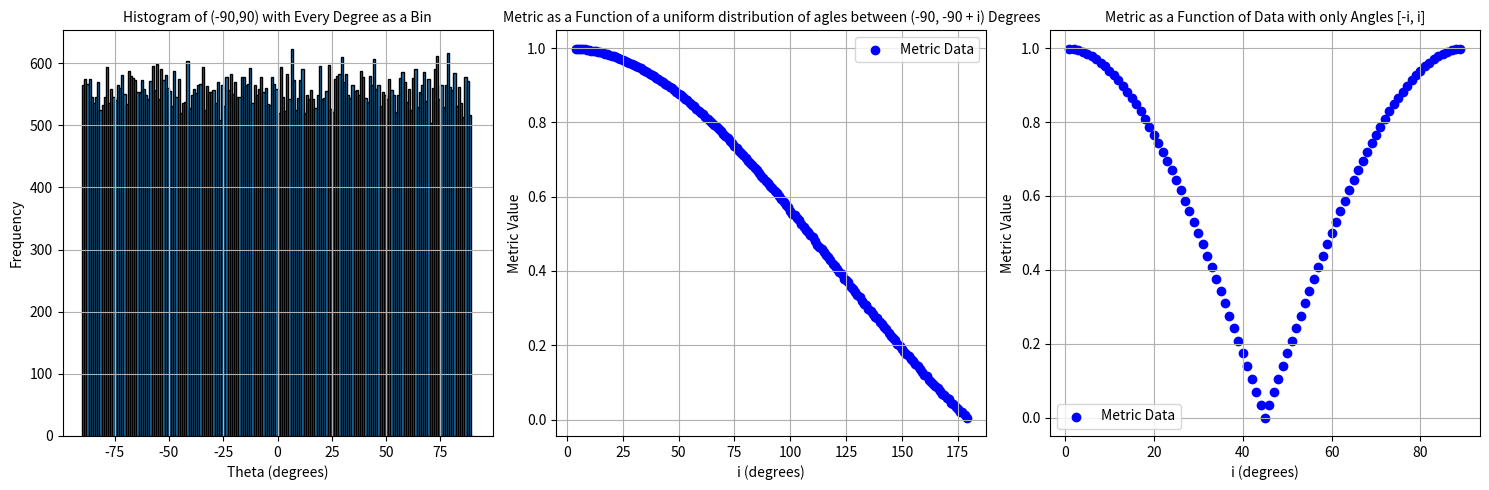

Write the Python code that produced this figure.
# Helper functions
import itertools
import numpy as np
import matplotlib.pyplot as plt
import math 

def get_unique_combinations(s, num):
    # Generate all combinations of length 'num'
    all_combs = itertools.combinations(s, num)
    # Convert each combination to a sorted tuple to remove duplicates
    unique_combs = set(tuple(sorted(c)) for c in all_combs)
    # Convert each sorted tuple back to a list
    return [list(c) for c in unique_combs]

def list_combinations(list_a, list_b):
    combinations = [(b, a) for a in list_a for b in list_b]
    return combinations

def H(theta, k=0.1, theta_0=45):
    return 1 / (1 + np.exp(k * (theta - theta_0)))


def compute_my_metric(data_dict):
    # Compute histogram
    segments = data_dict.keys()
    combinations = get_unique_combinations(segments, 2)

    pair_metric = []
    pair_weights = []

    for pair in combinations:
        pair0 = pair[0]
        pair1 = pair[1]
        counts0, bin_edges0 = np.histogram(data_dict[pair0][0], bins=180, range=(-90, 90))
        counts1, bin_edges1 = np.histogram(data_dict[pair1][0], bins=180, range=(-90, 90))

        # Calculate bin midpoints
        bin_midpoints0 = (bin_edges0[:-1] + bin_edges0[1:]) / 2
        hist_dict0 = dict(zip(bin_midpoints0, counts0))
        sorted_items0 = sorted(hist_dict0.items(), key=lambda item: item[1], reverse=True)
        num_to_retain0 = max(1, len(sorted_items0) * 80 // 100)
        hist_dict0 = dict(sorted_items0[:num_to_retain0])

        bin_midpoints1 = (bin_edges1[:-1] + bin_edges1[1:]) / 2
        hist_dict1 = dict(zip(bin_midpoints1, counts1))
        sorted_items1 = sorted(hist_dict1.items(), key=lambda item: item[1], reverse=True)
        num_to_retain1 = max(1, len(sorted_items1) * 80 // 100)
        hist_dict1 = dict(sorted_items1[:num_to_retain1])

        pixel_combinations = list_combinations(hist_dict0.keys(), hist_dict1.keys())
        metric_list = []
        weight_list = []

        for combo in pixel_combinations:
            angle1 = combo[0]
            angle2 = combo[1]
            A = max(angle1, angle2)
            B = min(angle1, angle2)
            diff = min((180 - (A - B)), A - B)
            
            # Check if angle1 and angle2 are in hist_dict0 and hist_dict1 respectively
            if angle1 in hist_dict0 and angle2 in hist_dict1:
                weight = hist_dict0[angle1] * hist_dict1[angle2]
                metric = H(diff)
                weight_list.append(weight)
                metric_list.append(metric)
            else:
                # Handle the case where angle1 or angle2 is not in the dictionary
                weight_list.append(0)
                metric_list.append(0)

        # Calculate the weighted sum
        pair_sum = sum(w * m for w, m in zip(weight_list, metric_list))

        # Calculate the sum of weights
        sum_weights = sum(weight_list)

        # Calculate the weighted average
        if sum_weights != 0:
            pair_metric.append(pair_sum / sum_weights)
        else:
            pair_metric.append(0)
        
        pair_weights.append(data_dict[pair0][1] * data_dict[pair1][1])

    # Calculate the weighted sum
    total_sum = sum(w * m for w, m in zip(pair_metric, pair_weights))

    # Calculate the sum of weights
    sum_weights = sum(pair_weights)
    
    if sum_weights != 0:
        return 2*(total_sum / sum_weights)-1
    else:
        return 0






def alignment_metric(data_in_hexagon):

    angles_in_radians = np.deg2rad(data_in_hexagon)

    # Calculate the components of the order parameter
    
    # Calculate the components of the order parameter
    cos_sum = np.sum(np.cos(2*angles_in_radians))
    sin_sum = np.sum(np.sin(2*angles_in_radians))

    # Calculate the magnitude of the order parameter
    order_parameter = np.sqrt(cos_sum**2 + sin_sum**2) / len(data_in_hexagon)

    return order_parameter







#____________________________________________________________________________________________________________________________________________________________________
if __name__ == "__main__":

    # Prepare x and y data
    y = []
    x = []
    for i in range(4, 180):
        # Generate data
        data = np.random.uniform(-90, -90+i, 100000)
        val = float(alignment_metric(data))
        y.append(val)
        x.append(i)

    x1 = []
    y1 = []
    for j in range(1, 90):
        # Generate data
        data1 = [-j, j] * 10000
        val = float(alignment_metric(data1))
        y1.append(val)
        x1.append(j)

    # Create subplots
    fig, (ax1, ax2, ax3) = plt.subplots(1, 3, figsize=(15, 5))

    # Plot the histogram
    ax1.hist(data, bins=180, range=(-90, 90), edgecolor='black')
    ax1.set_xlabel('Theta (degrees)')
    ax1.set_ylabel('Frequency')
    ax1.set_title('Histogram of (-90,90) with Every Degree as a Bin', fontsize=10)  # Smaller title font
    ax1.grid(True)

    # Plot x vs. y
    ax2.scatter(x, y, marker='o', color='b', label='Metric Data')
    ax2.set_xlabel('i (degrees)')
    ax2.set_ylabel('Metric Value')
    ax2.set_title('Metric as a Function of a uniform distribution of agles between (-90, -90 + i) Degrees', fontsize=10)  # Smaller title font
    ax2.grid(True)
    ax2.legend()

    # Plot x vs. y
    ax3.scatter(x1, y1, marker='o', color='b', label='Metric Data')
    ax3.set_xlabel('i (degrees)')
    ax3.set_ylabel('Metric Value')
    ax3.set_title('Metric as a Function of Data with only Angles [-i, i]', fontsize=10)  # Smaller title font
    ax3.grid(True)
    ax3.legend()

    # Show the plots
    plt.tight_layout()
    plt.show()



    # # Create the figure and axes
    # fig, (ax1, ax2) = plt.subplots(1, 2, figsize=(8, 6))

    # # Plot the transfer function H(theta)
    # theta_values = np.linspace(0, 90, 100)
    # H_values = H(theta_values)
    # ax1.plot(theta_values, H_values, color='b')
    # ax1.set_xlabel('Theta (degrees)')
    # ax1.set_ylabel('H(Theta)')
    # ax1.set_title('Sigmoid Transfer Function H(Theta) for angle differences', fontsize=10)
    # ax1.grid(True)

    # # Plot the sigmoid function
    # x_values = np.linspace(0, 1, 100)
    # y_values = sigmoid(x_values, k=10, x_0=0.5)
    # ax2.plot(x_values, y_values, color='r')
    # ax2.set_xlabel('x')
    # ax2.set_ylabel('Sigmoid(x)')
    # ax2.set_title('Sigmoid Function for Weights', fontsize=10)
    # ax2.grid(True)

    # # Adjust layout
    # plt.tight_layout()
    # plt.show()
